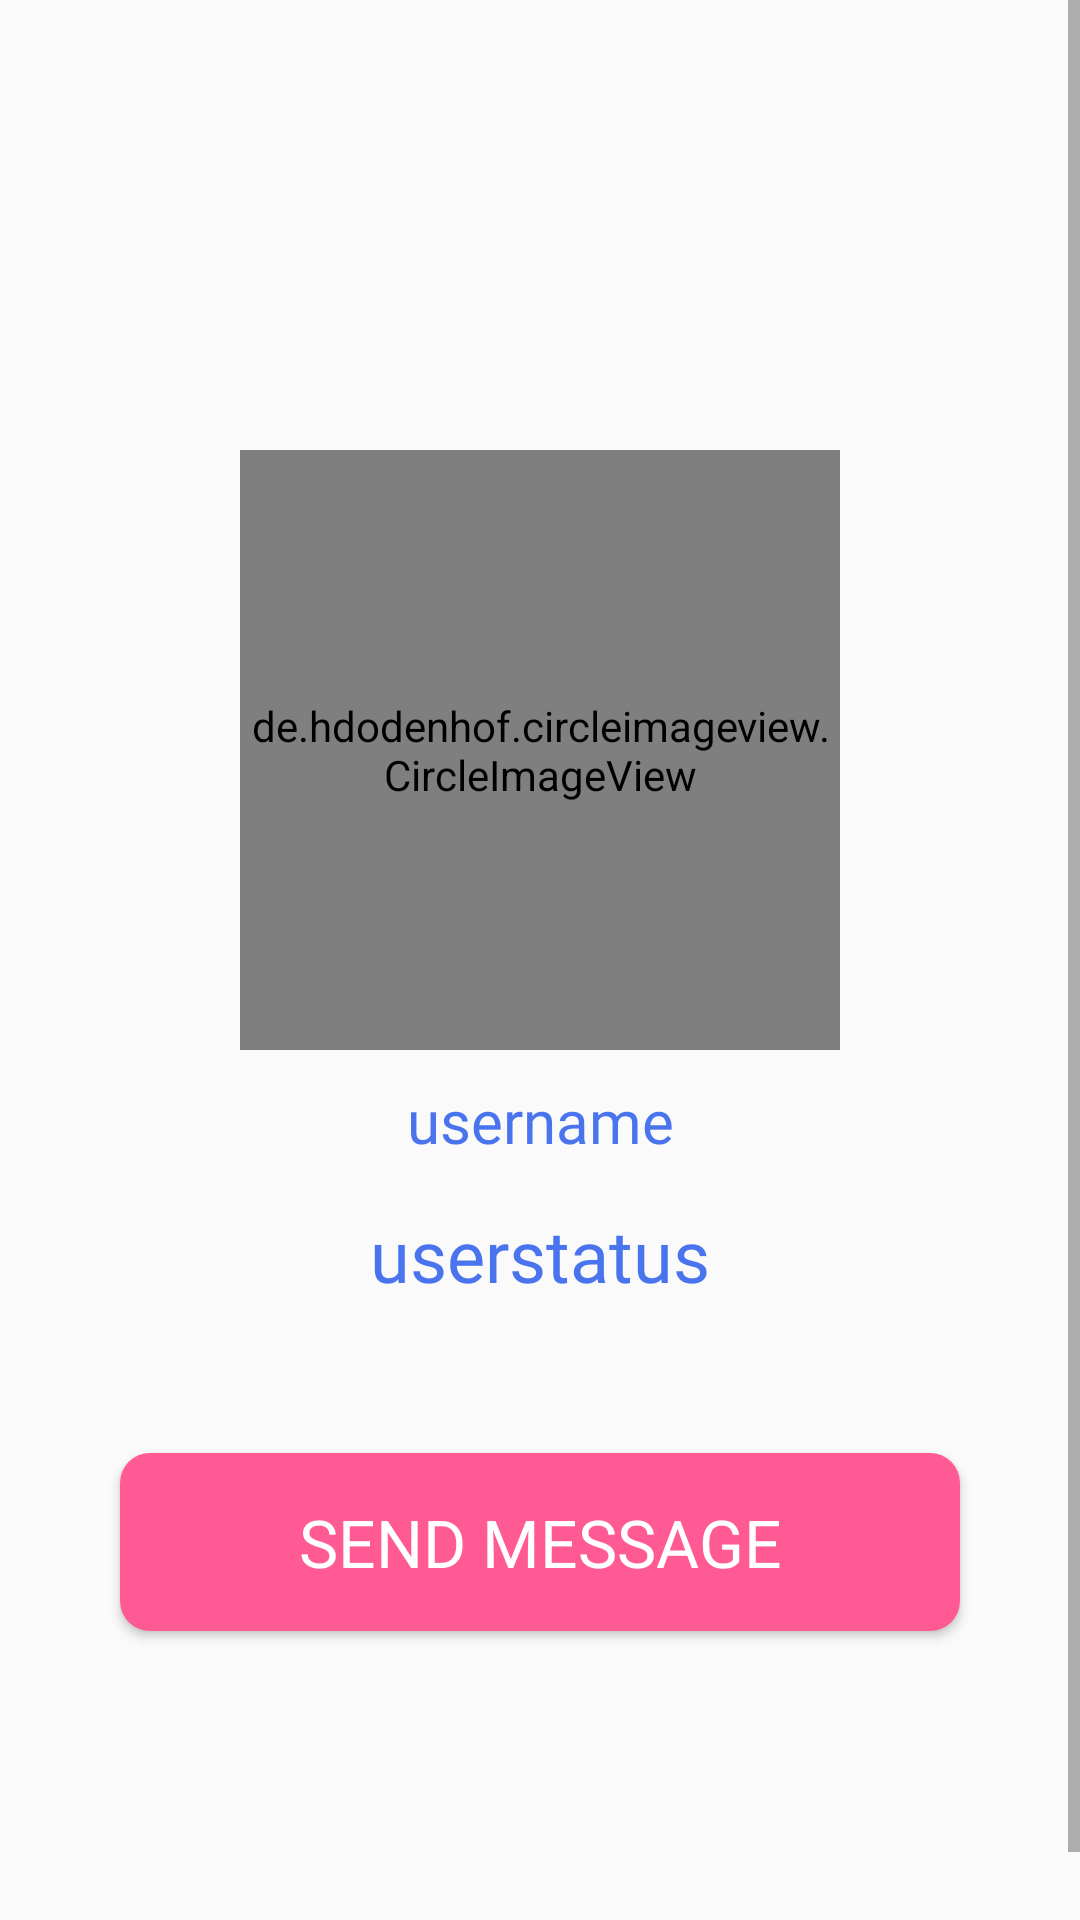

Layout XML and referenced resources for this Android screen:
<!-- AndroidManifest.xml: application theme AppTheme -->
<!-- res/layout/activity_profile.xml -->
<?xml version="1.0" encoding="utf-8"?>
<RelativeLayout
    xmlns:android="http://schemas.android.com/apk/res/android"
    xmlns:app="http://schemas.android.com/apk/res-auto"
    xmlns:tools="http://schemas.android.com/tools"
    android:layout_width="match_parent"
    android:layout_height="match_parent"
    android:background="@drawable/profile_activity"
    tools:context=".ProfileActivity">

    <ScrollView
        android:layout_width="match_parent"
        android:layout_height="match_parent">

        <RelativeLayout
            android:layout_width="match_parent"
            android:layout_height="match_parent"
            tools:ignore="ScrollViewSize">

            <de.hdodenhof.circleimageview.CircleImageView
                android:id="@+id/visit_profile_image"
                android:layout_width="200sp"
                android:layout_height="200sp"
                android:layout_alignParentTop="true"
                android:layout_centerHorizontal="true"
                android:layout_marginTop="150sp"
                android:src="@drawable/profile_image"
                app:civ_border_width="3sp"
                app:civ_border_color="@color/colorAccentRed"
                />

            <TextView
                android:id="@+id/visit_user_name"
                android:layout_width="match_parent"
                android:layout_height="wrap_content"
                android:text="@string/username"
                android:layout_below="@id/visit_profile_image"
                android:layout_marginLeft="15sp"
                android:layout_marginRight="15sp"
                android:layout_marginTop="10sp"
                android:textAlignment="center"
                android:textAllCaps="false"
                android:textSize="20sp"
                android:fontFamily="@font/freedoka"
                android:textColor="@color/colorAccentBlue"
                android:layout_gravity="center_horizontal" />

            <TextView
                android:id="@+id/visit_user_status"
                android:layout_width="match_parent"
                android:layout_height="wrap_content"
                android:text="@string/user_status"
                android:layout_below="@id/visit_user_name"
                android:layout_marginLeft="10sp"
                android:layout_marginRight="10sp"
                android:layout_marginTop="15sp"
                android:textAlignment="center"
                android:textAllCaps="false"
                android:textSize="24sp"
                android:fontFamily="@font/freedoka"
                android:textColor="@color/colorAccentBlue"
                android:layout_gravity="center_horizontal" />

            <Button
                android:id="@+id/send_message_request_button"
                android:layout_width="match_parent"
                android:layout_height="wrap_content"
                android:layout_below="@id/visit_user_status"
                android:layout_marginTop="50sp"
                android:layout_marginLeft="40sp"
                android:layout_marginRight="40sp"
                android:padding="15sp"
                android:text="@string/send_message"
                android:fontFamily="@font/freedoka"
                android:textColor="@color/colorWhite"
                android:background="@drawable/buttons"
                android:textSize="22sp" />

            <Button
                android:id="@+id/decline_message_request_button"
                android:layout_width="match_parent"
                android:layout_height="wrap_content"
                android:layout_below="@id/send_message_request_button"
                android:layout_marginTop="15sp"
                android:layout_marginLeft="40sp"
                android:layout_marginRight="40sp"
                android:layout_marginBottom="20sp"
                android:padding="15sp"
                android:text="@string/cancel_message_request"
                android:fontFamily="@font/freedoka"
                android:textColor="@color/colorWhite"
                android:background="@drawable/buttons"
                android:visibility="invisible"
                android:textSize="22sp" />

        </RelativeLayout>
    </ScrollView>
</RelativeLayout>
<!-- resources referenced by this layout -->
<resources>
  <color name="colorAccentBlue">#4a73ee</color>
  <color name="colorAccentRed">#ff5a94</color>
  <color name="colorWhite">#ffffff</color>
  <!-- drawable buttons (drawable) -->
  <?xml version="1.0" encoding="utf-8"?>
  <shape xmlns:android="http://schemas.android.com/apk/res/android">
      <corners android:radius="10sp" />
      <solid android:color="@color/colorAccentRed" />
  </shape>
  <string name="cancel_message_request">Cancel Message Request</string>
  <string name="send_message">Send message</string>
  <string name="user_status">userstatus</string>
  <string name="username">username</string>
  <style name="AppTheme" parent="Theme.AppCompat.Light.NoActionBar">
          
          <item name="colorPrimary">@color/colorPrimary</item>
          <item name="colorPrimaryDark">@color/colorPrimaryDark</item>
          <item name="colorAccent">@color/colorAccent</item>
      </style>
  <color name="colorPrimary">#e7e3f7</color>
  <color name="colorAccent">#a5b0d3</color>
  <!-- not gathered from this repository: default colours our renderer supplied (Android Studio template values) -->
  <color name="colorPrimaryDark">#FF3700B3</color>
</resources>
